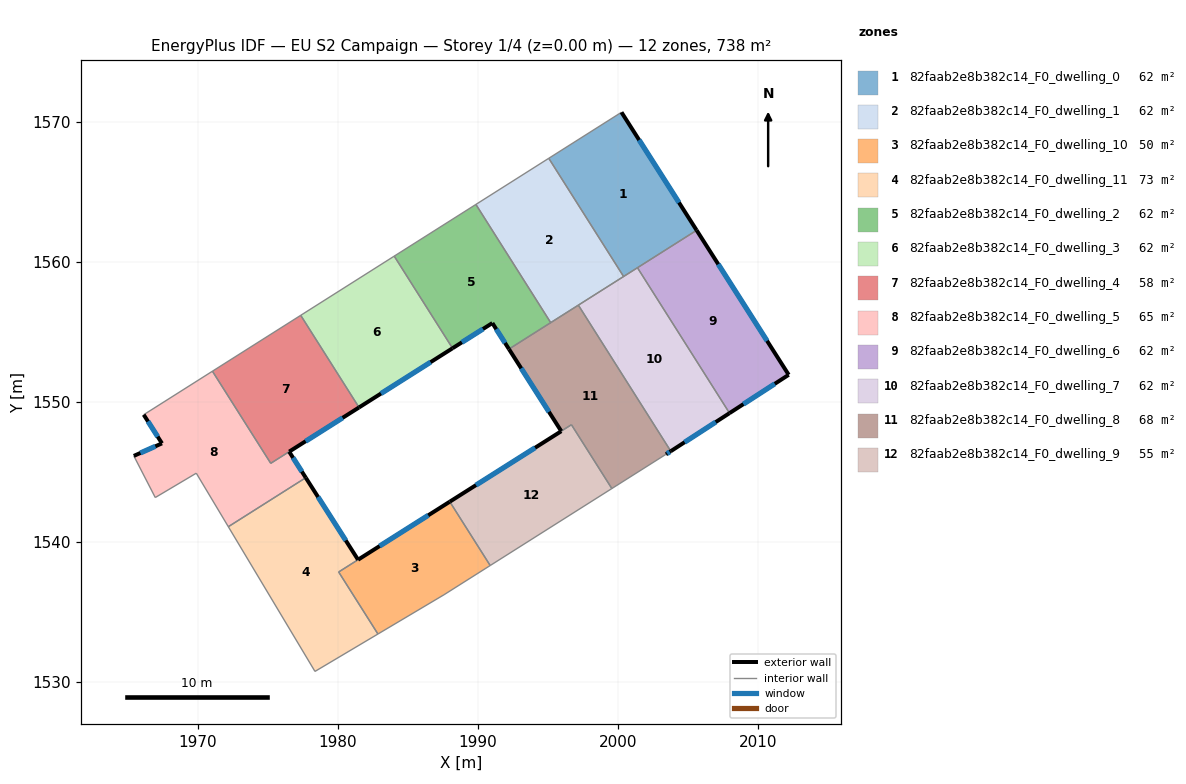
=== STOREY PLAN SPEC (per zone: floor XY polygon, exterior-wall plan segments, windows/doors) ===
zone 1: 82faab2e8b382c14_F0_dwelling_0  (61.5 m²)
  floor: (2000.26, 1570.66) (2005.63, 1562.24) (2000.41, 1558.94) (1995.07, 1567.38)
  exterior wall: (2005.63, 1562.24) – (2000.26, 1570.66)  [10.0 m]
    window: (2004.37, 1564.22) – (2001.52, 1568.68)  [8.4 m²]
  interior walls: 4
zone 2: 82faab2e8b382c14_F0_dwelling_1  (61.5 m²)
  floor: (1995.07, 1567.38) (2000.41, 1558.94) (1995.21, 1555.64) (1989.87, 1564.08)
  interior walls: 5
zone 3: 82faab2e8b382c14_F0_dwelling_10  (50.2 m²)
  floor: (1988.00, 1542.86) (1990.89, 1538.30) (1987.59, 1536.22) (1982.87, 1533.41) (1980.07, 1537.84)
  exterior wall: (1988.00, 1542.86) – (1981.45, 1538.72)  [7.7 m]
    window: (1986.46, 1541.89) – (1982.99, 1539.69)  [6.5 m²]
  interior walls: 5
zone 4: 82faab2e8b382c14_F0_dwelling_11  (72.8 m²)
  floor: (1977.72, 1544.57) (1981.45, 1538.71) (1980.07, 1537.84) (1982.87, 1533.41) (1978.38, 1530.74) (1972.19, 1541.07)
  exterior wall: (1981.45, 1538.71) – (1977.72, 1544.57)  [6.9 m]
    window: (1980.58, 1540.09) – (1978.60, 1543.20)  [5.9 m²]
  interior walls: 5
zone 5: 82faab2e8b382c14_F0_dwelling_2  (61.5 m²)
  floor: (1989.87, 1564.08) (1995.21, 1555.64) (1992.23, 1553.75) (1991.04, 1555.61) (1988.20, 1553.81) (1984.04, 1560.39)
  exterior wall: (1991.04, 1555.61) – (1992.23, 1553.75)  [2.2 m]
    window: (1991.32, 1555.18) – (1991.95, 1554.19)  [1.9 m²]
  exterior wall: (1988.20, 1553.81) – (1991.04, 1555.61)  [3.4 m]
    window: (1988.87, 1554.24) – (1990.38, 1555.19)  [2.8 m²]
  interior walls: 4
zone 6: 82faab2e8b382c14_F0_dwelling_3  (61.5 m²)
  floor: (1984.04, 1560.39) (1988.20, 1553.81) (1981.52, 1549.59) (1977.36, 1556.17)
  exterior wall: (1981.52, 1549.59) – (1988.20, 1553.81)  [7.9 m]
    window: (1983.09, 1550.58) – (1986.63, 1552.82)  [6.7 m²]
  interior walls: 3
zone 7: 82faab2e8b382c14_F0_dwelling_4  (58.1 m²)
  floor: (1977.36, 1556.17) (1981.52, 1549.59) (1975.22, 1545.60) (1971.06, 1552.17)
  exterior wall: (1976.54, 1546.43) – (1981.52, 1549.59)  [5.9 m]
    window: (1977.71, 1547.17) – (1980.35, 1548.85)  [5.0 m²]
  interior walls: 4
zone 8: 82faab2e8b382c14_F0_dwelling_5  (65.0 m²)
  floor: (1976.53, 1546.43) (1977.72, 1544.57) (1972.19, 1541.07) (1969.90, 1544.89) (1966.97, 1543.16) (1965.44, 1546.13) (1967.45, 1547.02) (1966.15, 1549.07) (1971.06, 1552.17) (1975.22, 1545.60)
  exterior wall: (1967.45, 1547.02) – (1965.44, 1546.13)  [2.2 m]
    window: (1966.98, 1546.81) – (1965.92, 1546.34)  [1.9 m²]
  exterior wall: (1966.15, 1549.07) – (1967.45, 1547.02)  [2.4 m]
    window: (1966.46, 1548.59) – (1967.15, 1547.50)  [2.0 m²]
  exterior wall: (1977.72, 1544.57) – (1976.53, 1546.43)  [2.2 m]
    window: (1977.44, 1545.01) – (1976.81, 1545.99)  [1.9 m²]
  interior walls: 7
zone 9: 82faab2e8b382c14_F0_dwelling_6  (61.5 m²)
  floor: (2005.63, 1562.24) (2012.20, 1551.92) (2007.98, 1549.18) (2001.40, 1559.56)
  exterior wall: (2012.20, 1551.92) – (2005.63, 1562.24)  [12.2 m]
    window: (2010.66, 1554.34) – (2007.17, 1559.81)  [10.3 m²]
  exterior wall: (2007.98, 1549.18) – (2012.20, 1551.92)  [5.0 m]
    window: (2008.97, 1549.82) – (2011.21, 1551.28)  [4.2 m²]
  interior walls: 2
zone 10: 82faab2e8b382c14_F0_dwelling_7  (61.5 m²)
  floor: (2001.40, 1559.56) (2007.98, 1549.18) (2003.78, 1546.46) (1997.18, 1556.89)
  exterior wall: (2003.78, 1546.46) – (2007.98, 1549.18)  [5.0 m]
    window: (2004.77, 1547.10) – (2006.99, 1548.54)  [4.2 m²]
  interior walls: 4
zone 11: 82faab2e8b382c14_F0_dwelling_8  (67.6 m²)
  floor: (1997.18, 1556.89) (2003.78, 1546.46) (2003.44, 1546.24) (1999.57, 1543.80) (1996.69, 1548.36) (1995.96, 1547.90) (1992.23, 1553.75)
  exterior wall: (1992.23, 1553.75) – (1995.96, 1547.90)  [6.9 m]
    window: (1993.10, 1552.38) – (1995.08, 1549.27)  [5.9 m²]
  exterior wall: (2003.44, 1546.24) – (2003.78, 1546.46)  [0.4 m]
    window: (2003.52, 1546.30) – (2003.70, 1546.41)  [0.3 m²]
  interior walls: 6
zone 12: 82faab2e8b382c14_F0_dwelling_9  (55.4 m²)
  floor: (1996.69, 1548.35) (1999.57, 1543.80) (1990.89, 1538.30) (1988.00, 1542.86)
  exterior wall: (1995.96, 1547.89) – (1988.00, 1542.86)  [9.4 m]
    window: (1994.09, 1546.71) – (1989.87, 1544.04)  [7.9 m²]
  interior walls: 4

=== DERIVED (storey summary) ===
Building: EU S2 Campaign
Storey: 1 of 4  (floor level z = 0.00 m)
Storey gross floor area: 738.1 m²
Zones on this storey: 12
  - 82faab2e8b382c14_F0_dwelling_0: floor 61.5 m²; exterior wall 10.0 m (30.0 m²); 1 window(s) 8.4 m²; WWR 28.1%
  - 82faab2e8b382c14_F0_dwelling_1: floor 61.5 m²
  - 82faab2e8b382c14_F0_dwelling_10: floor 50.2 m²; exterior wall 7.7 m (23.2 m²); 1 window(s) 6.5 m²; WWR 28.1%
  - 82faab2e8b382c14_F0_dwelling_11: floor 72.8 m²; exterior wall 6.9 m (20.8 m²); 1 window(s) 5.9 m²; WWR 28.1%
  - 82faab2e8b382c14_F0_dwelling_2: floor 61.5 m²; exterior wall 5.6 m (16.7 m²); 2 window(s) 4.7 m²; WWR 28.1%
  - 82faab2e8b382c14_F0_dwelling_3: floor 61.5 m²; exterior wall 7.9 m (23.7 m²); 1 window(s) 6.7 m²; WWR 28.1%
  - 82faab2e8b382c14_F0_dwelling_4: floor 58.1 m²; exterior wall 5.9 m (17.7 m²); 1 window(s) 5.0 m²; WWR 28.1%
  - 82faab2e8b382c14_F0_dwelling_5: floor 65.0 m²; exterior wall 6.8 m (20.5 m²); 3 window(s) 5.8 m²; WWR 28.1%
  - 82faab2e8b382c14_F0_dwelling_6: floor 61.5 m²; exterior wall 17.3 m (51.8 m²); 2 window(s) 14.6 m²; WWR 28.1%
  - 82faab2e8b382c14_F0_dwelling_7: floor 61.5 m²; exterior wall 5.0 m (15.0 m²); 1 window(s) 4.2 m²; WWR 28.1%
  - 82faab2e8b382c14_F0_dwelling_8: floor 67.6 m²; exterior wall 7.4 m (22.1 m²); 2 window(s) 6.2 m²; WWR 28.1%
  - 82faab2e8b382c14_F0_dwelling_9: floor 55.4 m²; exterior wall 9.4 m (28.3 m²); 1 window(s) 7.9 m²; WWR 28.1%
Zone adjacency (shared interzone walls):
  - 82faab2e8b382c14_F0_dwelling_0 ↔ 82faab2e8b382c14_F0_dwelling_1
  - 82faab2e8b382c14_F0_dwelling_0 ↔ 82faab2e8b382c14_F0_dwelling_6
  - 82faab2e8b382c14_F0_dwelling_0 ↔ 82faab2e8b382c14_F0_dwelling_7
  - 82faab2e8b382c14_F0_dwelling_1 ↔ 82faab2e8b382c14_F0_dwelling_2
  - 82faab2e8b382c14_F0_dwelling_1 ↔ 82faab2e8b382c14_F0_dwelling_7
  - 82faab2e8b382c14_F0_dwelling_1 ↔ 82faab2e8b382c14_F0_dwelling_8
  - 82faab2e8b382c14_F0_dwelling_10 ↔ 82faab2e8b382c14_F0_dwelling_11
  - 82faab2e8b382c14_F0_dwelling_10 ↔ 82faab2e8b382c14_F0_dwelling_9
  - 82faab2e8b382c14_F0_dwelling_11 ↔ 82faab2e8b382c14_F0_dwelling_5
  - 82faab2e8b382c14_F0_dwelling_2 ↔ 82faab2e8b382c14_F0_dwelling_3
  - 82faab2e8b382c14_F0_dwelling_2 ↔ 82faab2e8b382c14_F0_dwelling_8
  - 82faab2e8b382c14_F0_dwelling_3 ↔ 82faab2e8b382c14_F0_dwelling_4
  - 82faab2e8b382c14_F0_dwelling_4 ↔ 82faab2e8b382c14_F0_dwelling_5
  - 82faab2e8b382c14_F0_dwelling_6 ↔ 82faab2e8b382c14_F0_dwelling_7
  - 82faab2e8b382c14_F0_dwelling_7 ↔ 82faab2e8b382c14_F0_dwelling_8
  - 82faab2e8b382c14_F0_dwelling_8 ↔ 82faab2e8b382c14_F0_dwelling_9